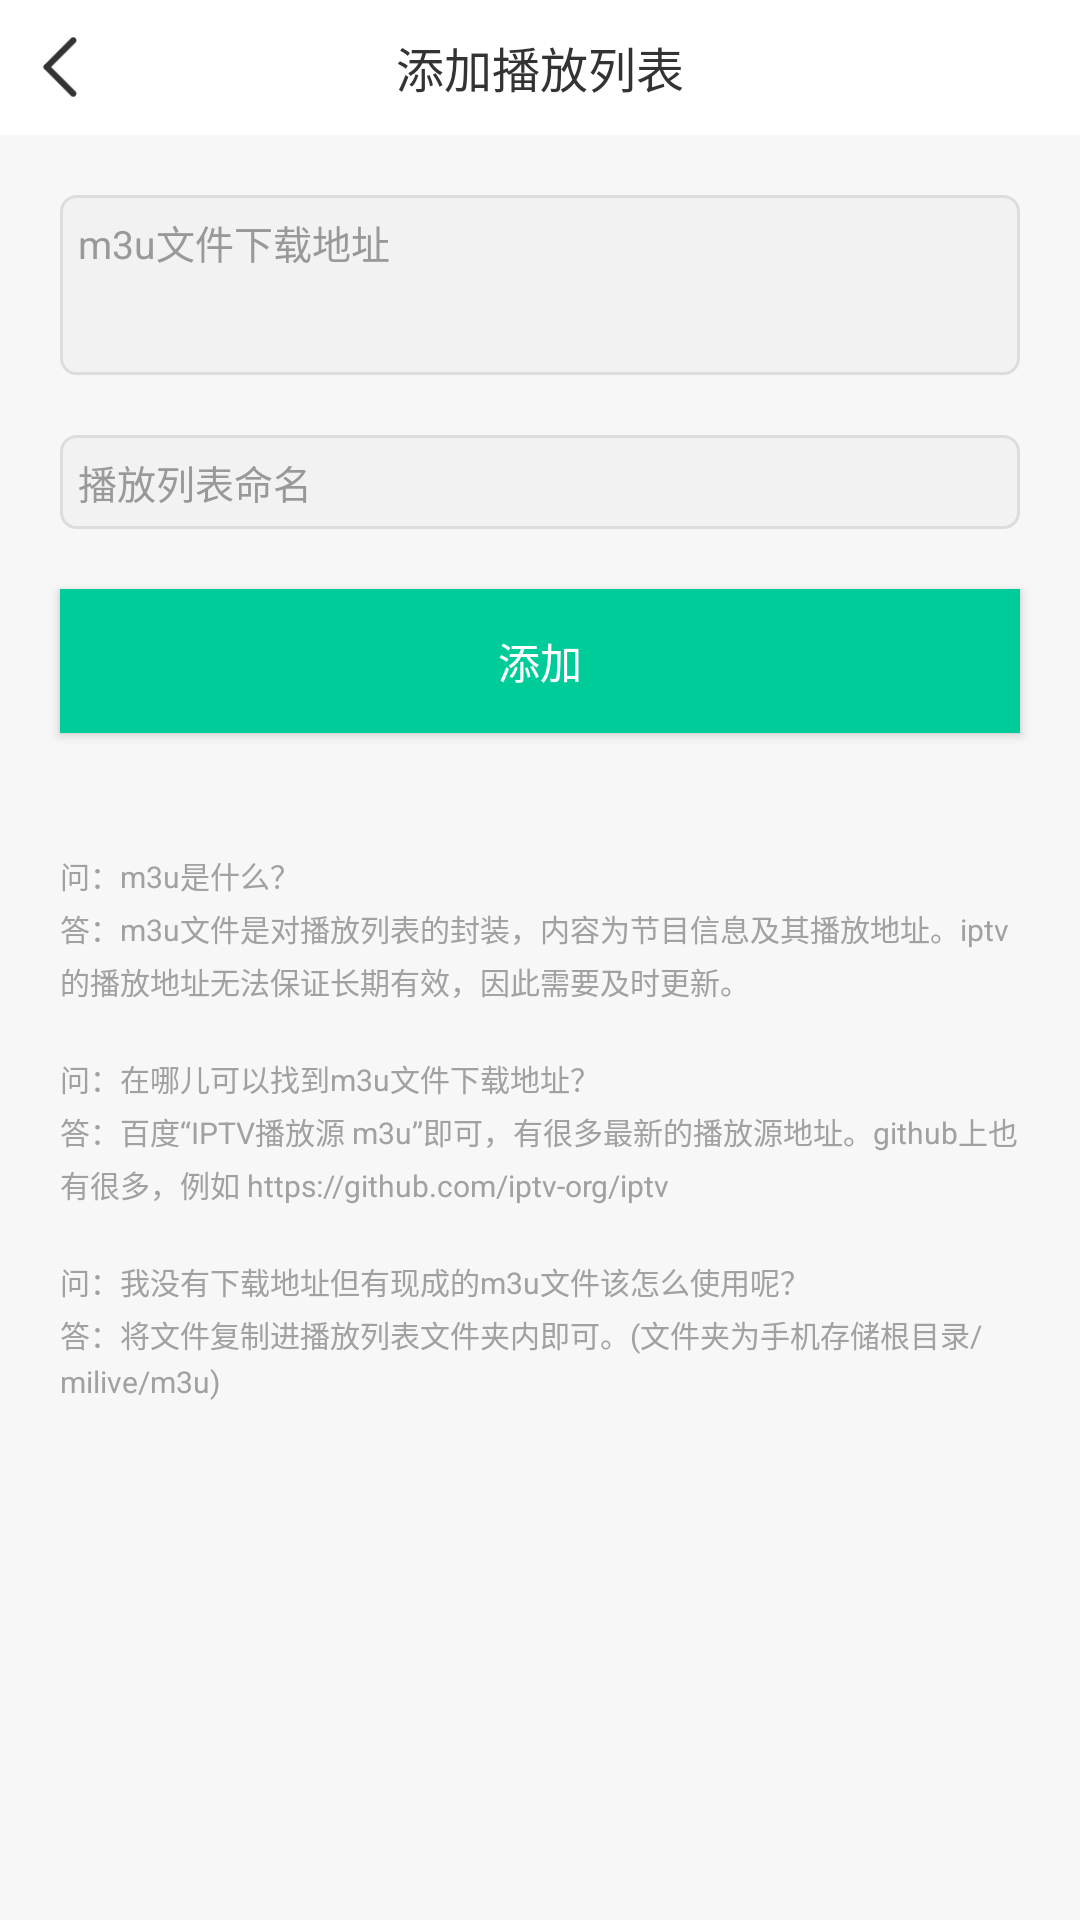

Produce the Android XML layout that renders to this screen, including the resource entries it uses.
<!-- AndroidManifest.xml: application theme AppTheme_2 -->
<!-- res/layout/activity_add_channel.xml -->
<?xml version="1.0" encoding="utf-8"?>
<RelativeLayout xmlns:android="http://schemas.android.com/apk/res/android"
    xmlns:app="http://schemas.android.com/apk/res-auto"
    xmlns:tools="http://schemas.android.com/tools"
    android:layout_width="match_parent"
    android:layout_height="match_parent"
    android:background="#f7f7f7"
    tools:context=".activity.AddChannelActivity">
    <LinearLayout
        android:layout_width="match_parent"
        android:layout_height="match_parent"
        android:orientation="vertical">
        <RelativeLayout
            android:id="@+id/title_layout"
            android:layout_width="match_parent"
            android:layout_height="45dp"
            android:background="@color/white">
            <ImageView
                android:id="@+id/iv_back"
                android:layout_centerVertical="true"
                android:padding="10dp"
                android:layout_width="40dp"
                android:layout_height="40dp"
                android:src="@drawable/ic_back"/>
            <TextView
                android:layout_centerInParent="true"
                android:layout_width="wrap_content"
                android:layout_height="wrap_content"
                android:textColor="#333333"
                android:textSize="16sp"
                android:text="添加播放列表"/>
        </RelativeLayout>
        <EditText
            android:id="@+id/edit_url"
            android:layout_margin="20dp"
            android:layout_width="match_parent"
            android:layout_height="60dp"
            android:gravity="start"
            android:padding="6dp"
            android:hint="m3u文件下载地址"
            android:textColorHint="#999999"
            android:textSize="13sp"
            android:textColor="#333333"
            android:background="@drawable/edit_bg"/>
        <EditText
            android:id="@+id/edit_name"
            android:layout_marginStart="20dp"
            android:layout_marginEnd="20dp"
            android:layout_width="match_parent"
            android:layout_height="wrap_content"
            android:gravity="start"
            android:padding="6dp"
            android:hint="播放列表命名"
            android:textColorHint="#999999"
            android:textSize="13sp"
            android:textColor="#333333"
            android:background="@drawable/edit_bg"/>
        <Button
            android:id="@+id/btn_add"
            android:layout_margin="20dp"
            android:layout_width="match_parent"
            android:layout_height="wrap_content"
            android:textSize="14sp"
            android:textColor="@color/white"
            android:text="添加"
            android:background="#00cc99"/>
        <TextView
            android:lineSpacingExtra="3dp"
            android:layout_margin="20dp"
            android:layout_width="match_parent"
            android:layout_height="wrap_content"
            android:textSize="10sp"
            android:textColor="#a1a1a1"
            android:text="@string/tip"/>
    </LinearLayout>

    <RelativeLayout
        android:id="@+id/rl_dialog"
        android:layout_width="match_parent"
        android:layout_height="match_parent"
        android:background="#33000000"
        android:visibility="gone">
        <ProgressBar
            android:layout_centerInParent="true"
            android:id="@+id/progressBar"
            style="?android:attr/progressBarStyle"
            android:layout_width="wrap_content"
            android:layout_height="wrap_content" />
    </RelativeLayout>
</RelativeLayout>
<!-- resources referenced by this layout -->
<resources>
  <color name="white">#ffffff</color>
  <!-- drawable edit_bg (drawable) -->
  <?xml version="1.0" encoding="utf-8"?>
  <shape xmlns:android="http://schemas.android.com/apk/res/android"
      android:shape="rectangle">
      <solid android:color="#f2f2f2"/>
      <corners android:radius="5dp"/>
      <stroke android:color="#dddddd" android:width="1dp"/>
  </shape>
  <!-- drawable ic_back: png bitmap (drawable, 798 bytes) -->
  <string name="tip">问：m3u是什么？\n答：m3u文件是对播放列表的封装，内容为节目信息及其播放地址。iptv的播放地址无法保证长期有效，因此需要及时更新。\n\n问：在哪儿可以找到m3u文件下载地址？\n答：百度“IPTV播放源 m3u”即可，有很多最新的播放源地址。github上也有很多，例如 https://github.com/iptv-org/iptv\n\n问：我没有下载地址但有现成的m3u文件该怎么使用呢？\n答：将文件复制进播放列表文件夹内即可。(文件夹为手机存储根目录/milive/m3u)
      </string>
  <style name="AppTheme_2" parent="Theme.AppCompat.Light.NoActionBar">
          
          <item name="colorPrimary">@color/colorPrimary</item>
          <item name="colorPrimaryDark">@color/colorPrimaryDark</item>
          <item name="colorAccent">@color/colorAccent</item>
      </style>
  <color name="colorPrimary">#ffffff</color>
  <color name="colorPrimaryDark">#ffffff</color>
  <color name="colorAccent">#00cc99</color>
</resources>
